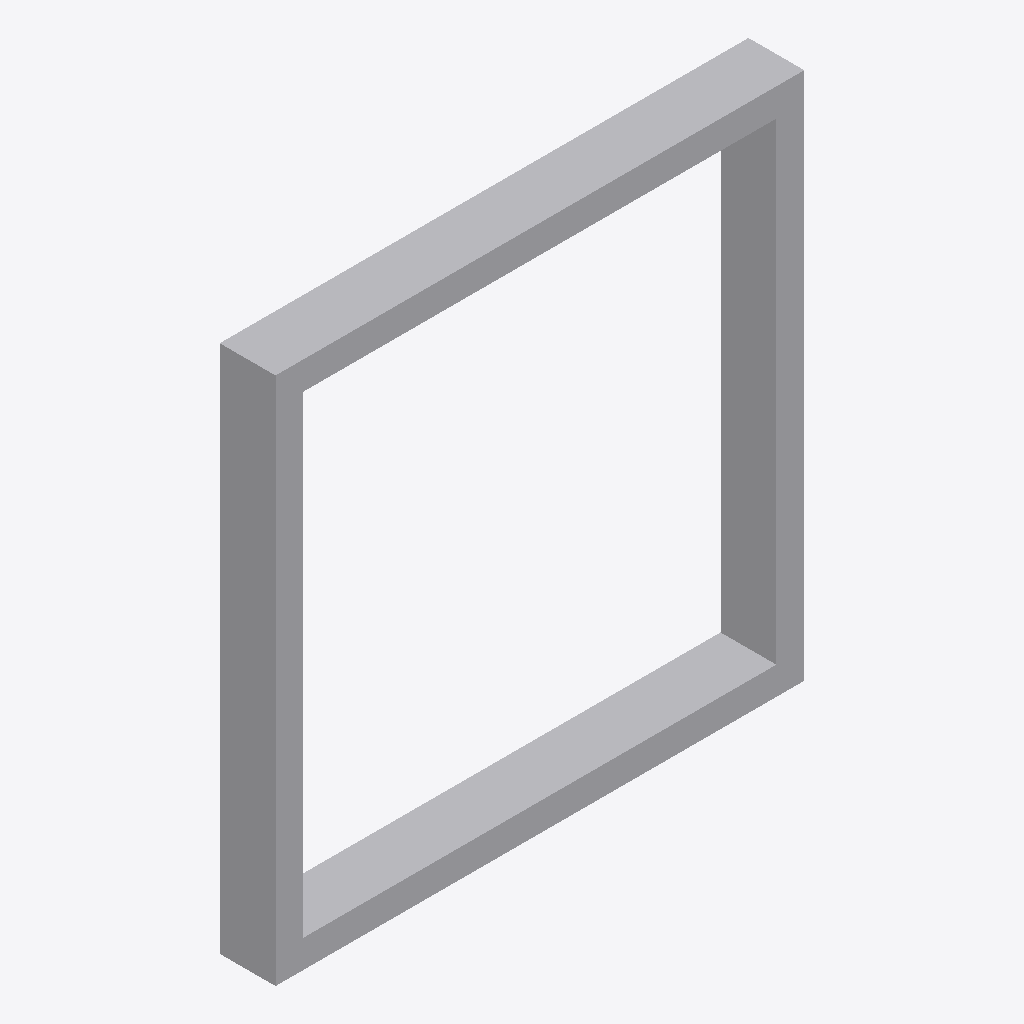
Isometric view of an IFC building model (IFC-SPF (STEP), schema IFC4X3, length unit metre), seen from the south-west, elements coloured by IFC class: 1 other element (light grey).
Extent 2.6 m × 0.3 m × 2.6 m (x, y, z). Elements (1): 1 IfcBuildingElementProxy.

HEADER;
FILE_DESCRIPTION(('ViewDefinition [CoordinationView]'),'2;1');
FILE_NAME('LM3-END-P060.ifc','2026-08-30T00:00:00+00:00',('OpenSourceRail'),('OpenSourceRail'),'IfcOpenShell 0.8.5','OpenSourceRail deterministic LM3 product-library','design-reference / not for construction');
FILE_SCHEMA(('IFC4X3'));
ENDSEC;
DATA;
#1=IFCPROJECT('3TBDvG3QLK5QN4gyRwp9_3',$,'LM3-END-P060 — common reversible end-interface carrier ring, option bolt grid, and sealing datum kit','Design-reference geometry and assembly hierarchy only; supplier freeze, released drawings/tolerances, calculations, qualified processes and first-article tests remain mandatory.',$,$,$,(#12),#7);
#2=IFCSITE('3WDBbpz9zJ_Pr9D8s2tBXe',$,'LM3 product library',$,$,#18,$,$,.ELEMENT.,$,$,$,$,$);
#3=IFCBUILDING('3VjiuJK6POQxL9PJb5$lwm',$,'LM3 assembly inspection fixture',$,$,#21,$,$,.ELEMENT.,$,$,$);
#28=IFCBUILDINGELEMENTPROXY('1IDSVtq9TI7wag40WxKB8T',$,'common reversible end-interface carrier ring, option bolt grid, and sealing datum kit','Common structural and sealing datum that lets the same train end accept either the panoramic closed nose or the open mid-train connection.',$,#69,#65,'LM3-END-P060',$);
ENDSEC;
